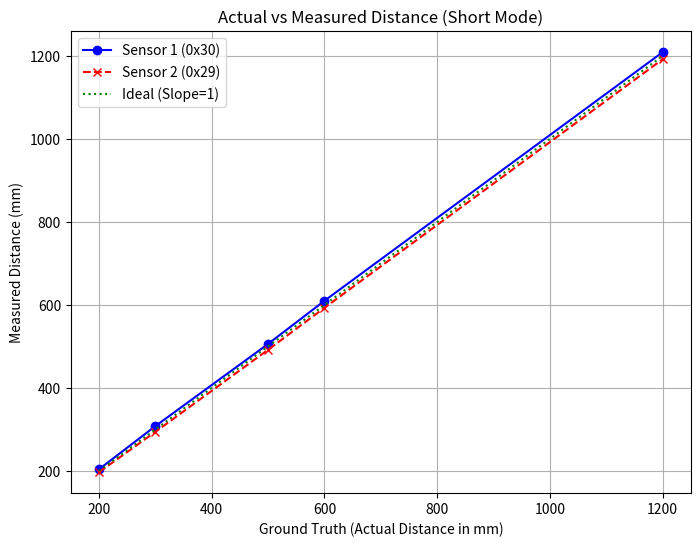

Recreate this plot in Python. (Note: this script raises an exception after producing the figure.)
import matplotlib.pyplot as plt
import numpy as np

# Data
actual_dist = np.array([200, 300, 500, 600, 1200])
s1_dist = np.array([204, 308, 506, 610, 1209])
s2_dist = np.array([197, 294, 492, 593, 1192])

# Plotting
plt.figure(figsize=(8, 6))
plt.plot(actual_dist, s1_dist, marker='o', label='Sensor 1 (0x30)', linestyle='-', color='b')
plt.plot(actual_dist, s2_dist, marker='x', label='Sensor 2 (0x29)', linestyle='--', color='r')
plt.plot(actual_dist, actual_dist, marker='', label='Ideal (Slope=1)', linestyle=':', color='g')

plt.title('Actual vs Measured Distance (Short Mode)')
plt.xlabel('Ground Truth (Actual Distance in mm)')
plt.ylabel('Measured Distance (mm)')
plt.legend()
plt.grid(True)

# Save plot
plt.savefig('/Users/immanuelkoshy/Documents/fastrobogit/lab3/lab3assets/tof_linearity.png')
print("Plot saved to tof_linearity.png")
